Photos from the image-classification dataset "real" in the GitHub repository orianapresacan/EmbryoStageGen. Its 5 classes are: 2-cell embryo, 4-cell embryo, 8-cell embryo, blastocyst, morula.

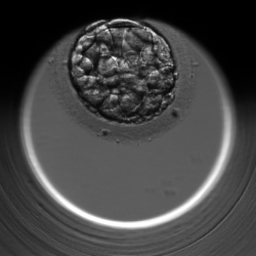
Label: blastocyst

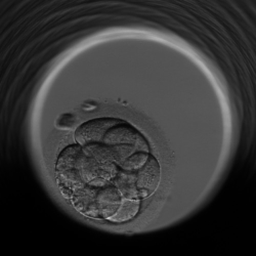
Label: 8-cell embryo

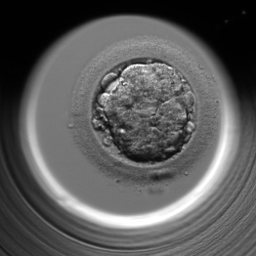
Label: morula

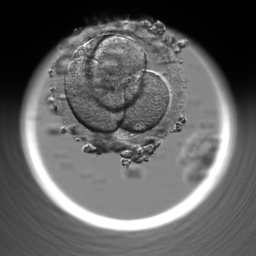
Label: 4-cell embryo

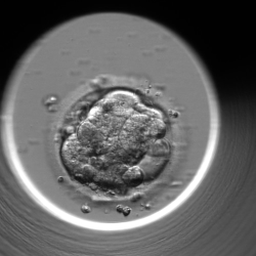
Label: morula

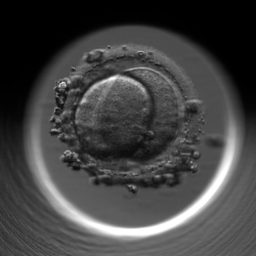
Label: 2-cell embryo
